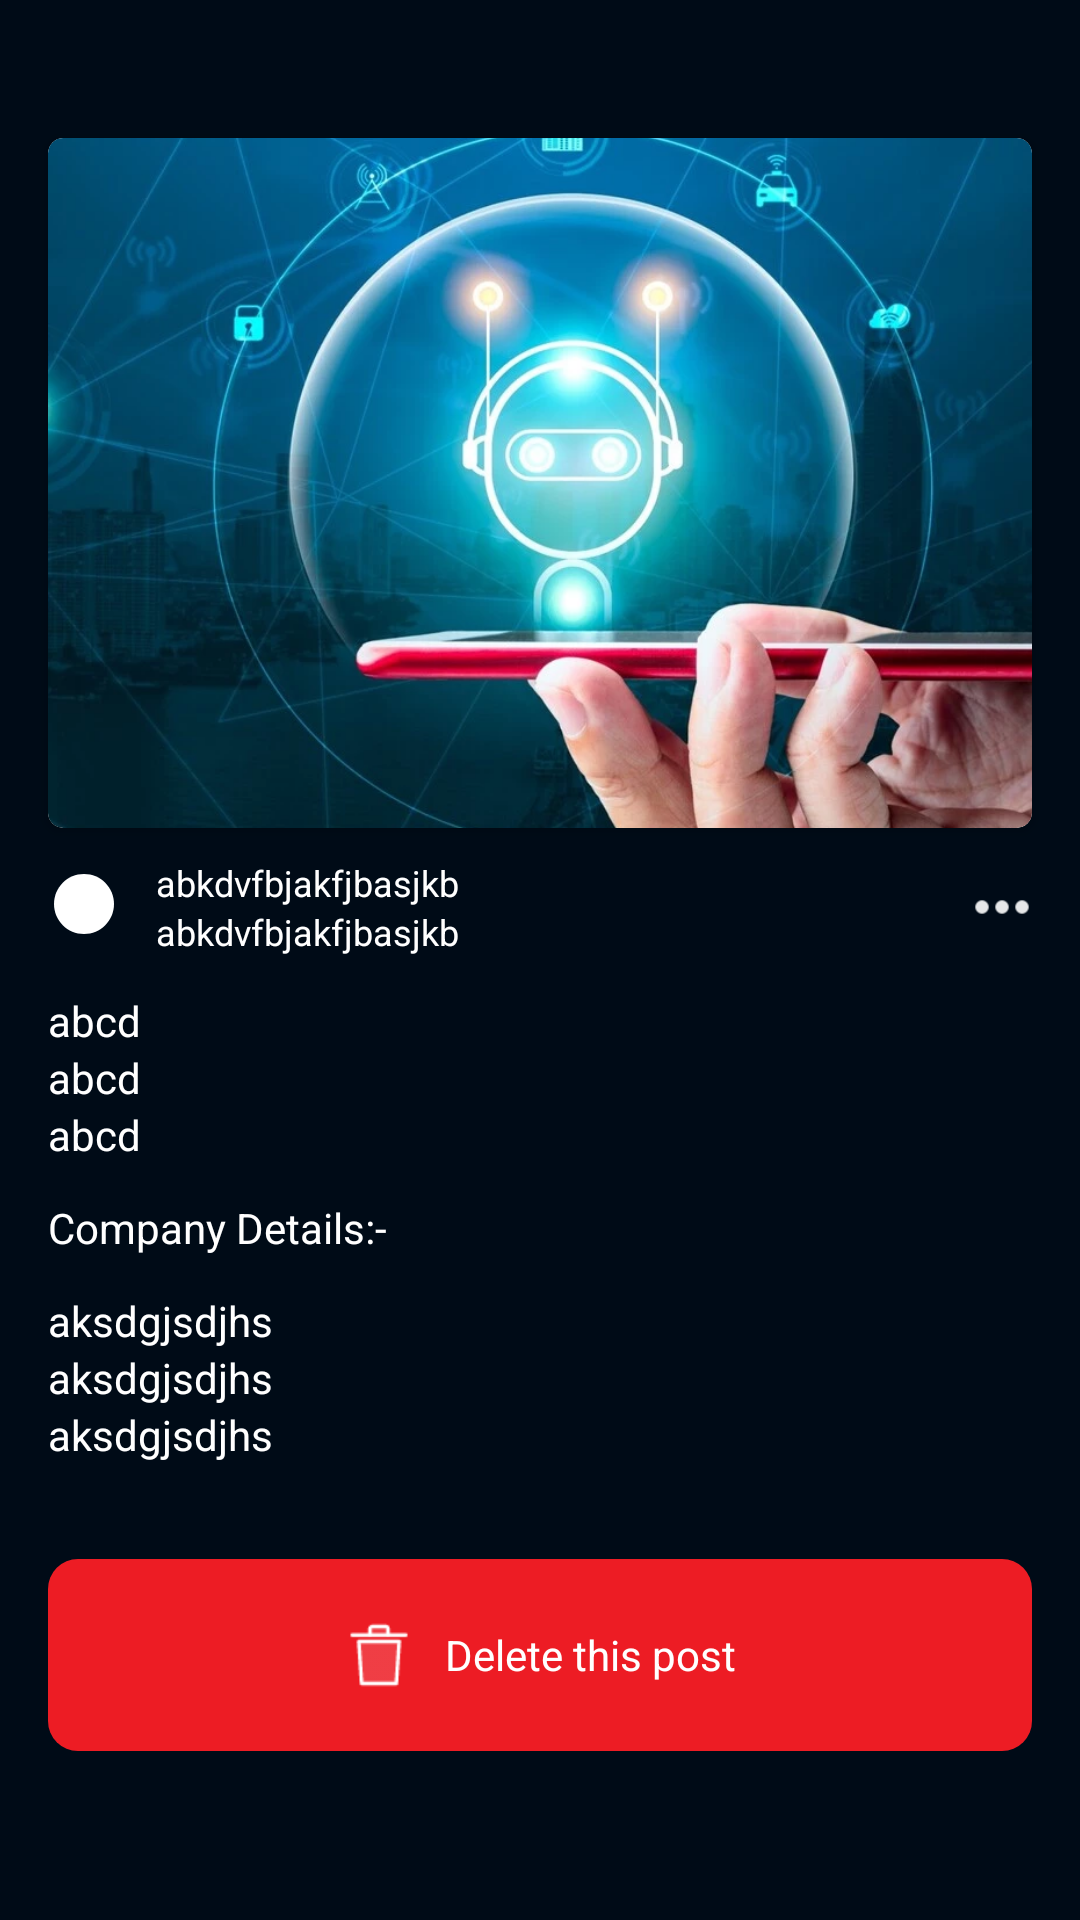

Write the Android layout XML for this screen, with the resource values it uses.
<!-- AndroidManifest.xml: application theme AppTheme -->
<!-- res/layout/fragment_user.xml -->
<?xml version="1.0" encoding="utf-8"?>
<layout xmlns:android="http://schemas.android.com/apk/res/android"
    xmlns:app="http://schemas.android.com/apk/res-auto"
    xmlns:tools="http://schemas.android.com/tools">

    <data>

        <variable
            name="viewModel"
            type="com.rr.testproject.mainUI.MainViewModel" />

    </data>

    <androidx.constraintlayout.widget.ConstraintLayout
        android:layout_width="match_parent"
        android:layout_height="match_parent"
        android:background="#000B17"
        tools:context=".mainUI.UserFragment">

        <androidx.constraintlayout.widget.Guideline
            android:id="@+id/guideline1"
            android:layout_width="wrap_content"
            android:layout_height="wrap_content"
            android:orientation="vertical"
            app:layout_constraintGuide_begin="16dp"
            app:layout_constraintStart_toStartOf="parent" />

        <androidx.constraintlayout.widget.Guideline
            android:id="@+id/guideline2"
            android:layout_width="wrap_content"
            android:layout_height="wrap_content"
            android:orientation="vertical"
            app:layout_constraintEnd_toEndOf="parent"
            app:layout_constraintGuide_end="16dp" />


        <androidx.cardview.widget.CardView
            android:id="@+id/cardView"
            android:layout_width="0dp"
            android:layout_height="230dp"
            android:layout_marginTop="46dp"
            app:cardCornerRadius="5dp"
            app:layout_constraintLeft_toLeftOf="@id/guideline1"
            app:layout_constraintRight_toRightOf="@id/guideline2"
            app:layout_constraintTop_toTopOf="parent">

            <ImageView
                android:layout_width="match_parent"
                android:layout_height="match_parent"
                android:scaleType="fitXY"
                android:src="@drawable/image_one" />

        </androidx.cardview.widget.CardView>

        <ImageView
            android:id="@+id/circle"
            android:layout_width="26dp"
            android:layout_height="26dp"
            android:src="@drawable/ic_circle"
            app:layout_constraintBottom_toBottomOf="@+id/tvEmail"
            app:layout_constraintLeft_toLeftOf="@id/guideline1"
            app:layout_constraintTop_toTopOf="@+id/name"
            app:tint="@color/white" />

        <TextView
            android:id="@+id/name"
            android:layout_width="0dp"
            android:layout_height="wrap_content"
            android:layout_marginStart="10dp"
            android:layout_marginTop="10dp"
            android:hint="abkdvfbjakfjbasjkb"
            android:textColor="@color/white"
            android:textColorHint="@color/white"
            android:textSize="12sp"
            app:layout_constraintStart_toEndOf="@+id/circle"
            app:layout_constraintTop_toBottomOf="@+id/cardView" />

        <TextView
            android:id="@+id/tvEmail"
            android:layout_width="0dp"
            android:layout_height="wrap_content"
            android:layout_marginStart="10dp"
            android:hint="abkdvfbjakfjbasjkb"
            android:textColor="@color/white"
            android:textColorHint="@color/white"
            android:textSize="12sp"
            app:layout_constraintStart_toEndOf="@+id/circle"
            app:layout_constraintTop_toBottomOf="@+id/name" />

        <ImageView
            android:layout_width="20dp"
            android:layout_height="20dp"
            android:src="@drawable/ic_dots"
            app:layout_constraintBottom_toBottomOf="@+id/tvEmail"
            app:layout_constraintRight_toRightOf="@id/guideline2"
            app:layout_constraintTop_toTopOf="@+id/name"
            app:tint="@color/white" />

        <LinearLayout
            android:id="@+id/llAddress"
            android:layout_width="0dp"
            android:layout_marginTop="12dp"
            android:layout_height="wrap_content"
            android:orientation="vertical"
            app:layout_constraintLeft_toLeftOf="@id/guideline1"
            app:layout_constraintRight_toRightOf="@id/guideline2"
            app:layout_constraintTop_toBottomOf="@+id/tvEmail">

            <TextView
                android:id="@+id/tvAddress"
                android:layout_width="wrap_content"
                android:layout_height="wrap_content"
                android:hint="abcd"
                android:textColor="@color/white"
                android:textColorHint="@color/white" />

            <TextView
                android:id="@+id/tvPhoneNumber"
                android:layout_width="wrap_content"
                android:layout_height="wrap_content"
                android:hint="abcd"
                android:textColor="@color/white"
                android:textColorHint="@color/white" />

            <TextView
                android:id="@+id/tvWebSite"
                android:layout_width="wrap_content"
                android:layout_height="wrap_content"
                android:hint="abcd"
                android:textColor="@color/white"
                android:textColorHint="@color/white" />

        </LinearLayout>

        <LinearLayout
            android:id="@+id/llCompanyDetails"
            android:layout_width="0dp"
            android:layout_marginTop="12dp"
            android:layout_height="wrap_content"
            android:orientation="vertical"
            app:layout_constraintLeft_toLeftOf="@id/guideline1"
            app:layout_constraintRight_toRightOf="@id/guideline2"
            app:layout_constraintTop_toBottomOf="@+id/llAddress">

            <TextView
                android:layout_width="wrap_content"
                android:layout_height="wrap_content"
                android:text="Company Details:-"
                android:textColor="@color/white"
                android:textColorHint="@color/white" />

            <TextView
                android:layout_marginTop="12dp"
                android:id="@+id/tvCompanyName"
                android:layout_width="wrap_content"
                android:layout_height="wrap_content"
                android:hint="aksdgjsdjhs"
                android:textColor="@color/white"
                android:textColorHint="@color/white" />

            <TextView
                android:id="@+id/tvCatchPhrase"
                android:layout_width="wrap_content"
                android:layout_height="wrap_content"
                android:hint="aksdgjsdjhs"
                android:textColor="@color/white"
                android:textColorHint="@color/white" />

            <TextView
                android:id="@+id/tvBs"
                android:layout_width="wrap_content"
                android:layout_height="wrap_content"
                android:hint="aksdgjsdjhs"
                android:textColor="@color/white"
                android:textColorHint="@color/white" />

        </LinearLayout>

        <LinearLayout
            android:id="@+id/button"
            android:layout_width="0dp"
            android:layout_height="wrap_content"
            android:orientation="horizontal"
            android:gravity="center"
            android:padding="20dp"
            android:layout_marginTop="32dp"
            android:background="@drawable/button_background"
            app:layout_constraintLeft_toLeftOf="@id/guideline1"
            app:layout_constraintRight_toRightOf="@id/guideline2"
            app:layout_constraintTop_toBottomOf="@+id/llCompanyDetails">

            <ImageView
                android:layout_width="24dp"
                android:layout_height="24dp"
                android:src="@drawable/ic_trash" />

            <TextView
                android:layout_width="wrap_content"
                android:layout_height="wrap_content"
                android:text="Delete this post"
                android:layout_marginLeft="10dp"
                android:textColor="@color/white"
                android:textColorHint="@color/white" />


        </LinearLayout>

    </androidx.constraintlayout.widget.ConstraintLayout>
</layout>
<!-- resources referenced by this layout -->
<resources>
  <color name="white">#FFFFFFFF</color>
  <!-- drawable button_background (drawable) -->
  <?xml version="1.0" encoding="utf-8"?>
  <shape xmlns:android="http://schemas.android.com/apk/res/android"
      android:shape="rectangle">
      <gradient
          android:angle="90"
          android:endColor="@color/redButton"
          android:startColor="@color/redButton" />
      <corners android:radius="10dp" />
  </shape>
  <!-- drawable ic_circle (drawable) -->
  <vector xmlns:android="http://schemas.android.com/apk/res/android"
      android:width="5dp"
      android:height="5dp"
      android:tint="?attr/colorControlNormal"
      android:viewportWidth="26"
      android:viewportHeight="26">
      <path
          android:fillColor="@android:color/white"
          android:pathData="M12,2C6.47,2 2,6.47 2,12s4.47,10 10,10 10,-4.47 10,-10S17.53,2 12,2z" />
  </vector>
  <!-- drawable ic_dots: png bitmap (drawable, 413 bytes) -->
  <!-- drawable ic_trash: png bitmap (drawable, 805 bytes) -->
  <!-- drawable image_one: png bitmap (drawable, 878634 bytes) -->
  <style name="AppTheme" parent="Theme.MaterialComponents.Light.NoActionBar.Bridge">
          
          <item name="colorPrimary">@color/purple_500</item>
          <item name="colorPrimaryVariant">@color/black</item>
          <item name="colorOnPrimary">@color/white</item>
          
          <item name="android:statusBarColor" tools:targetApi="l">?attr/colorPrimaryVariant</item>
          
      </style>
  <color name="redButton">#ED1C24</color>
  <color name="purple_500">#FF6200EE</color>
  <color name="black">#FF000000</color>
</resources>
